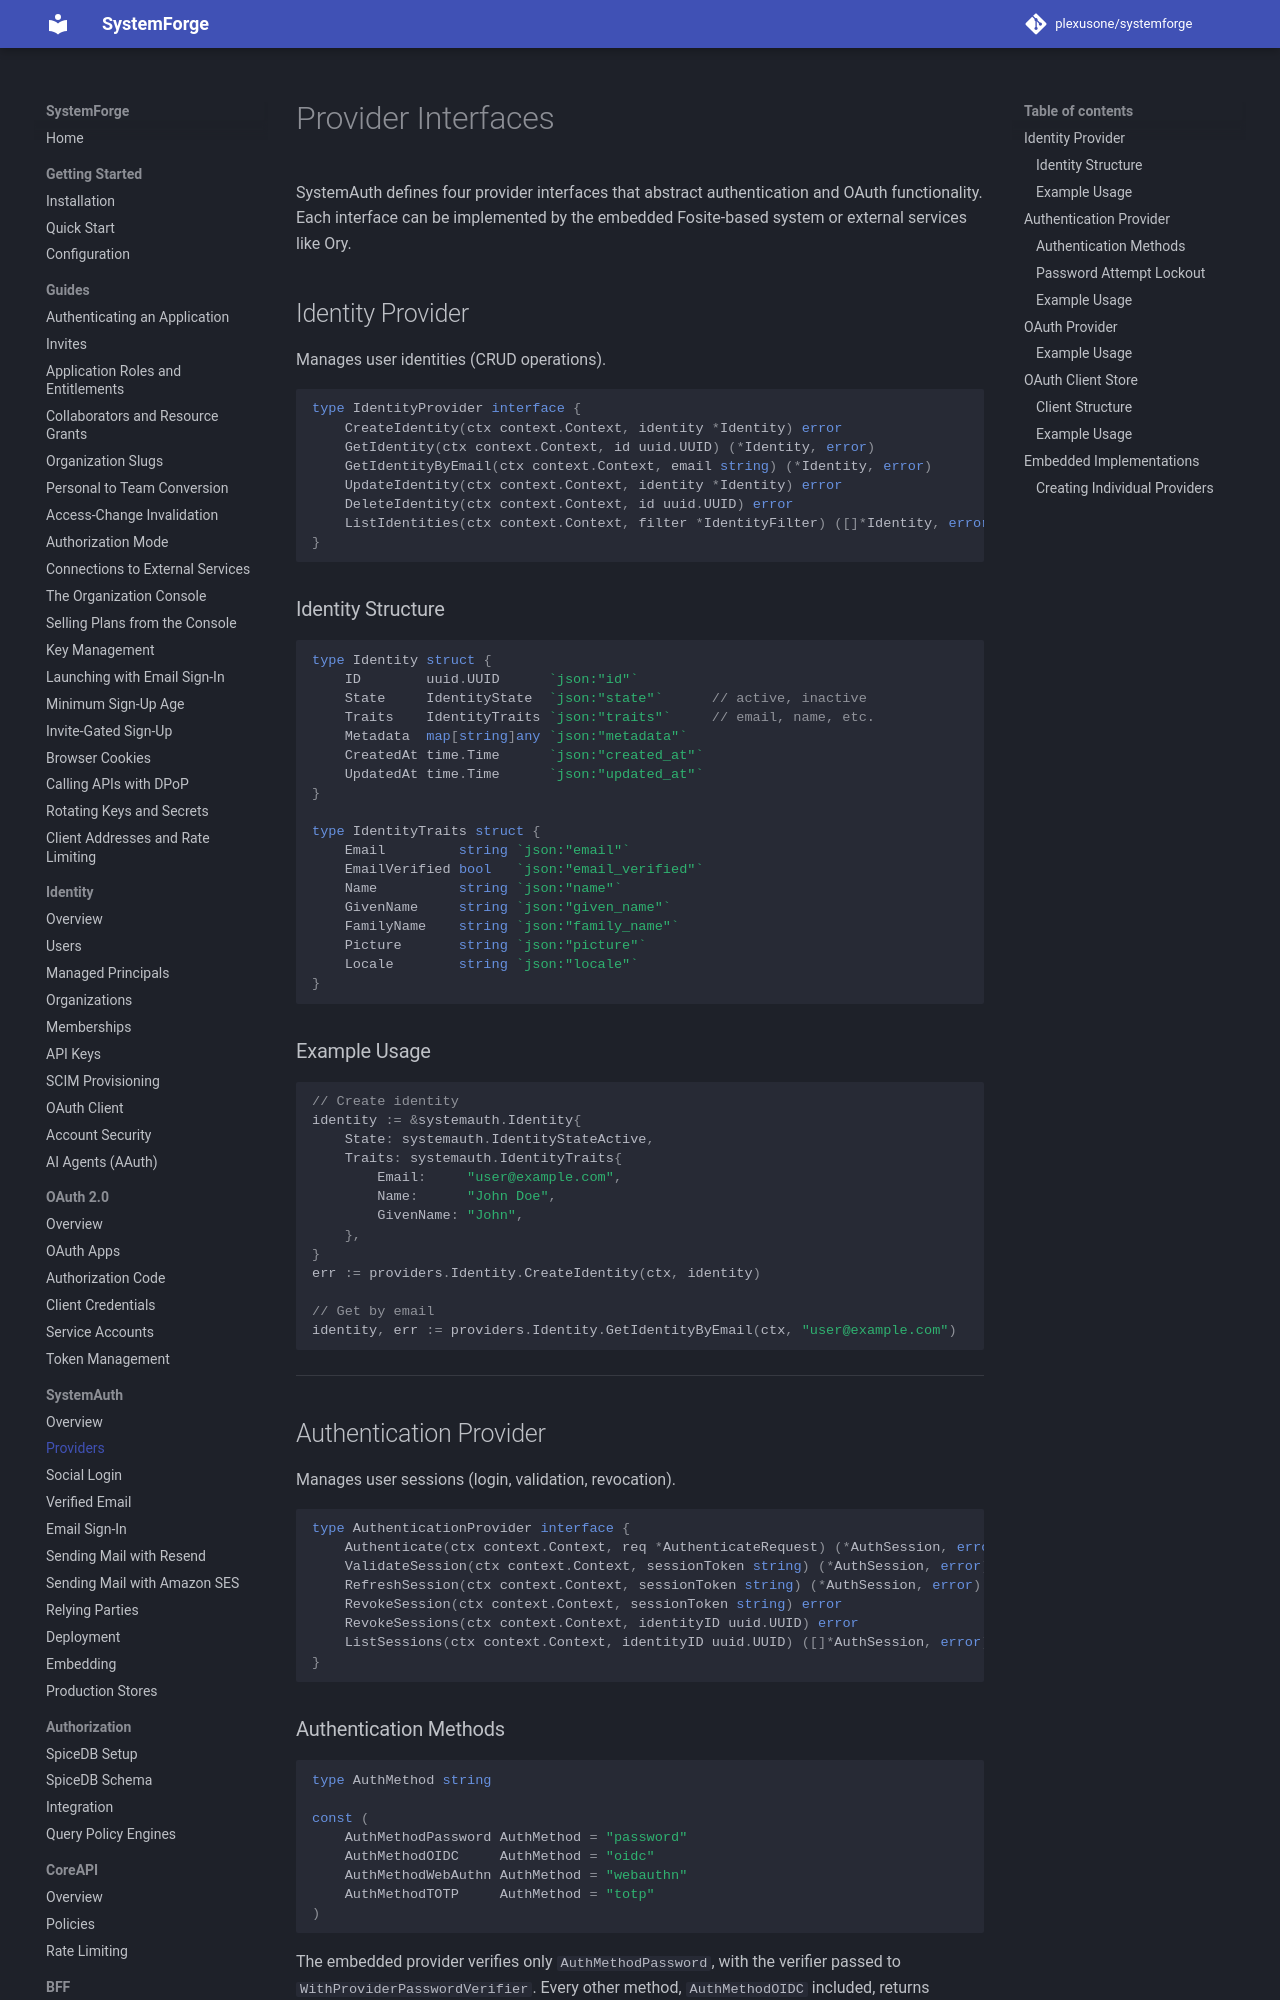

repository: plexusone/systemforge · page: systemauth/providers/index.html · generator: mkdocs

# Provider Interfaces

SystemAuth defines four provider interfaces that abstract authentication and OAuth functionality. Each interface can be implemented by the embedded Fosite-based system or external services like Ory.

## Identity Provider

Manages user identities (CRUD operations).

```go
type IdentityProvider interface {
    CreateIdentity(ctx context.Context, identity *Identity) error
    GetIdentity(ctx context.Context, id uuid.UUID) (*Identity, error)
    GetIdentityByEmail(ctx context.Context, email string) (*Identity, error)
    UpdateIdentity(ctx context.Context, identity *Identity) error
    DeleteIdentity(ctx context.Context, id uuid.UUID) error
    ListIdentities(ctx context.Context, filter *IdentityFilter) ([]*Identity, error)
}
```

### Identity Structure

```go
type Identity struct {
    ID        uuid.UUID      `json:"id"`
    State     IdentityState  `json:"state"`      // active, inactive
    Traits    IdentityTraits `json:"traits"`     // email, name, etc.
    Metadata  map[string]any `json:"metadata"`
    CreatedAt time.Time      `json:"created_at"`
    UpdatedAt time.Time      `json:"updated_at"`
}

type IdentityTraits struct {
    Email         string `json:"email"`
    EmailVerified bool   `json:"email_verified"`
    Name          string `json:"name"`
    GivenName     string `json:"given_name"`
    FamilyName    string `json:"family_name"`
    Picture       string `json:"picture"`
    Locale        string `json:"locale"`
}
```

### Example Usage

```go
// Create identity
identity := &systemauth.Identity{
    State: systemauth.IdentityStateActive,
    Traits: systemauth.IdentityTraits{
        Email:     "user@example.com",
        Name:      "John Doe",
        GivenName: "John",
    },
}
err := providers.Identity.CreateIdentity(ctx, identity)

// Get by email
identity, err := providers.Identity.GetIdentityByEmail(ctx, "user@example.com")
```

---

## Authentication Provider

Manages user sessions (login, validation, revocation).

```go
type AuthenticationProvider interface {
    Authenticate(ctx context.Context, req *AuthenticateRequest) (*AuthSession, error)
    ValidateSession(ctx context.Context, sessionToken string) (*AuthSession, error)
    RefreshSession(ctx context.Context, sessionToken string) (*AuthSession, error)
    RevokeSession(ctx context.Context, sessionToken string) error
    RevokeSessions(ctx context.Context, identityID uuid.UUID) error
    ListSessions(ctx context.Context, identityID uuid.UUID) ([]*AuthSession, error)
}
```
